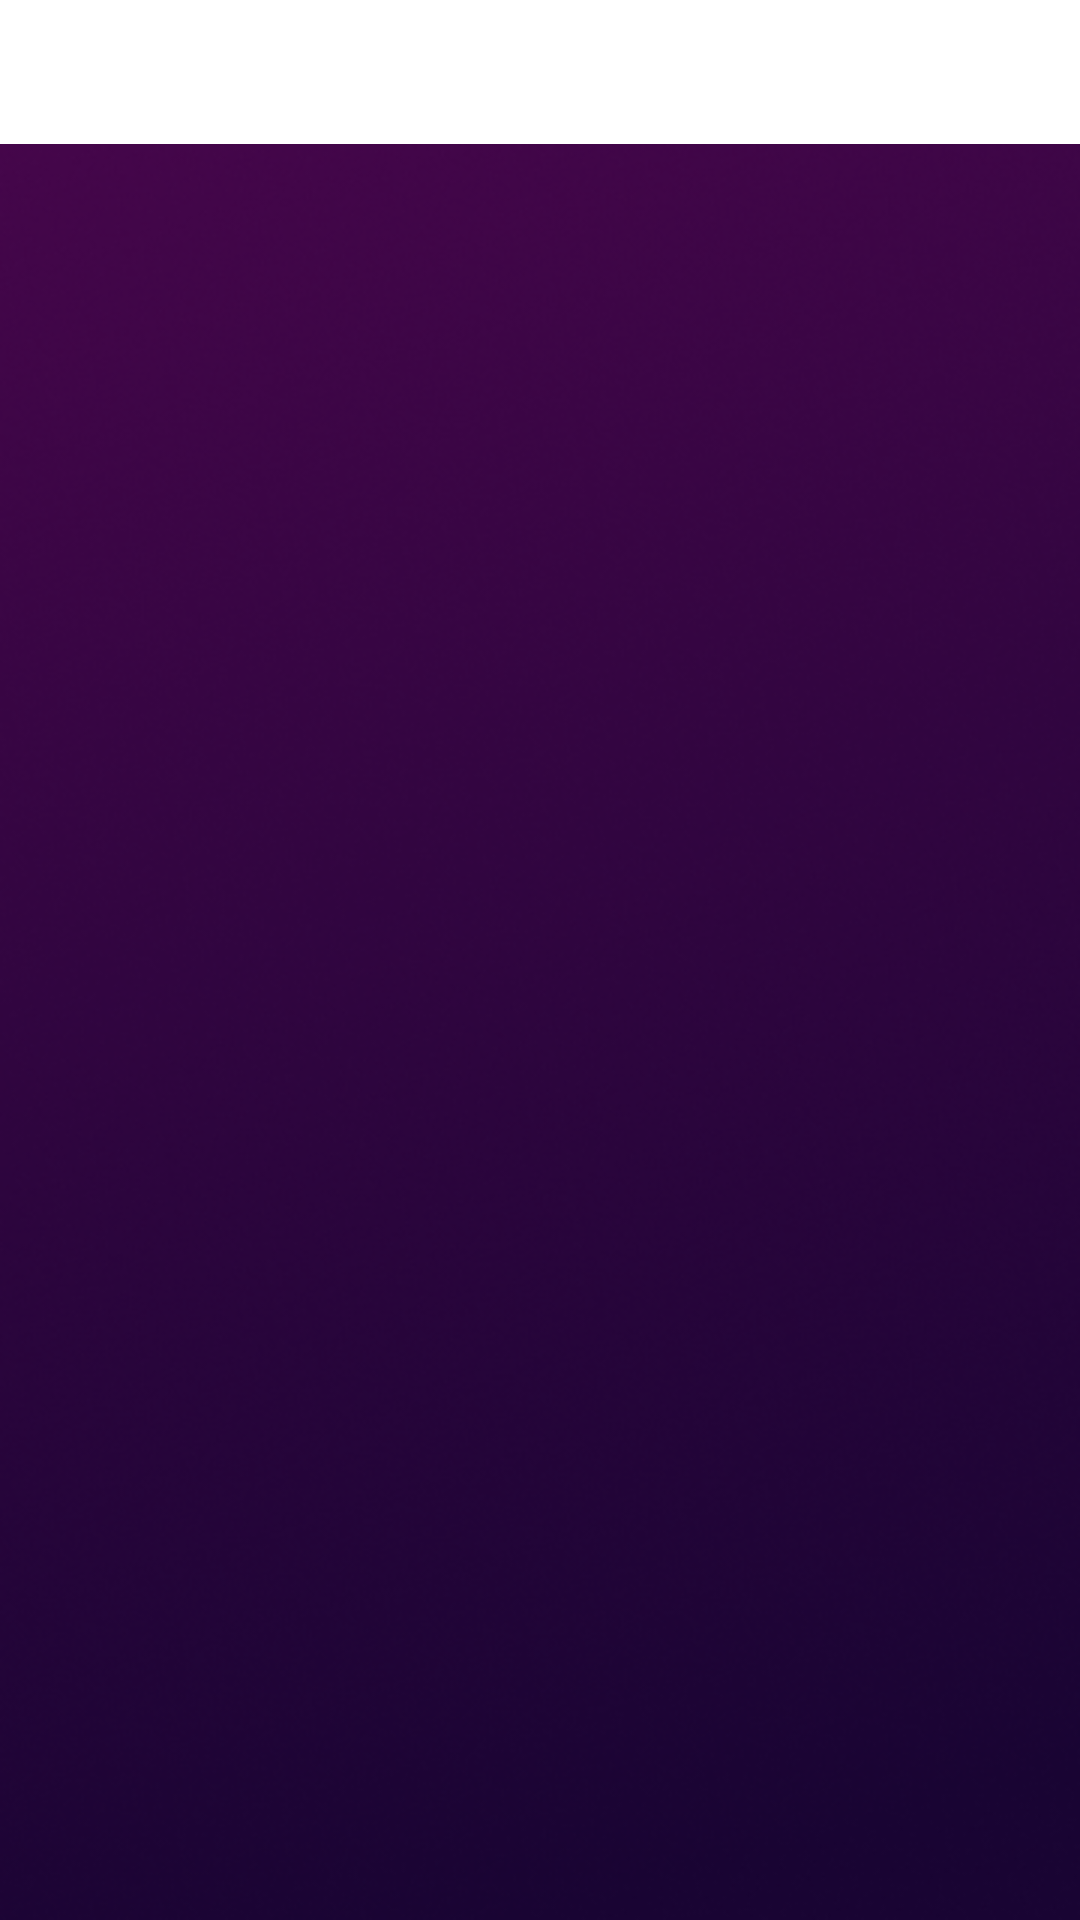

Write the Android layout XML for this screen, with the resource values it uses.
<!-- AndroidManifest.xml: application theme Theme.FreebieSir -->
<!-- res/layout/activity_main.xml -->
<?xml version="1.0" encoding="utf-8"?>
<RelativeLayout xmlns:android="http://schemas.android.com/apk/res/android"
    xmlns:app="http://schemas.android.com/apk/res-auto"
    xmlns:tools="http://schemas.android.com/tools"
    android:layout_width="match_parent"
    android:layout_height="match_parent"
    android:background="@drawable/background"
    tools:context=".MainActivity"
    tools:visibility="visible">


    <com.google.android.material.tabs.TabLayout
        android:id="@+id/tab_layout"
        android:layout_width="match_parent"
        android:layout_height="wrap_content" />

    <androidx.viewpager2.widget.ViewPager2
        android:id="@+id/view_pager2"
        android:layout_width="match_parent"
        android:layout_height="match_parent"
         />

</RelativeLayout>
<!-- resources referenced by this layout -->
<resources>
  <!-- drawable background: png bitmap (drawable, 189521 bytes) -->
  <style name="Theme.FreebieSir" parent="Theme.MaterialComponents.DayNight.NoActionBar">
          
          <item name="colorPrimary">@color/purple_500</item>
          <item name="colorPrimaryVariant">@color/purple_700</item>
          <item name="colorOnPrimary">@color/white</item>
          
          <item name="colorSecondary">@color/teal_200</item>
          <item name="colorSecondaryVariant">@color/teal_700</item>
          <item name="colorOnSecondary">@color/black</item>
          
          <item name="android:statusBarColor" tools:targetApi="l">?attr/colorPrimaryVariant</item>
          
      </style>
  <color name="purple_500">#190433</color>
  <color name="purple_700">#6510D0</color>
  <color name="white">#FFFFFFFF</color>
  <color name="teal_200">#B17BF5</color>
  <color name="teal_700">#48064C</color>
  <color name="black">#FF000000</color>
</resources>
